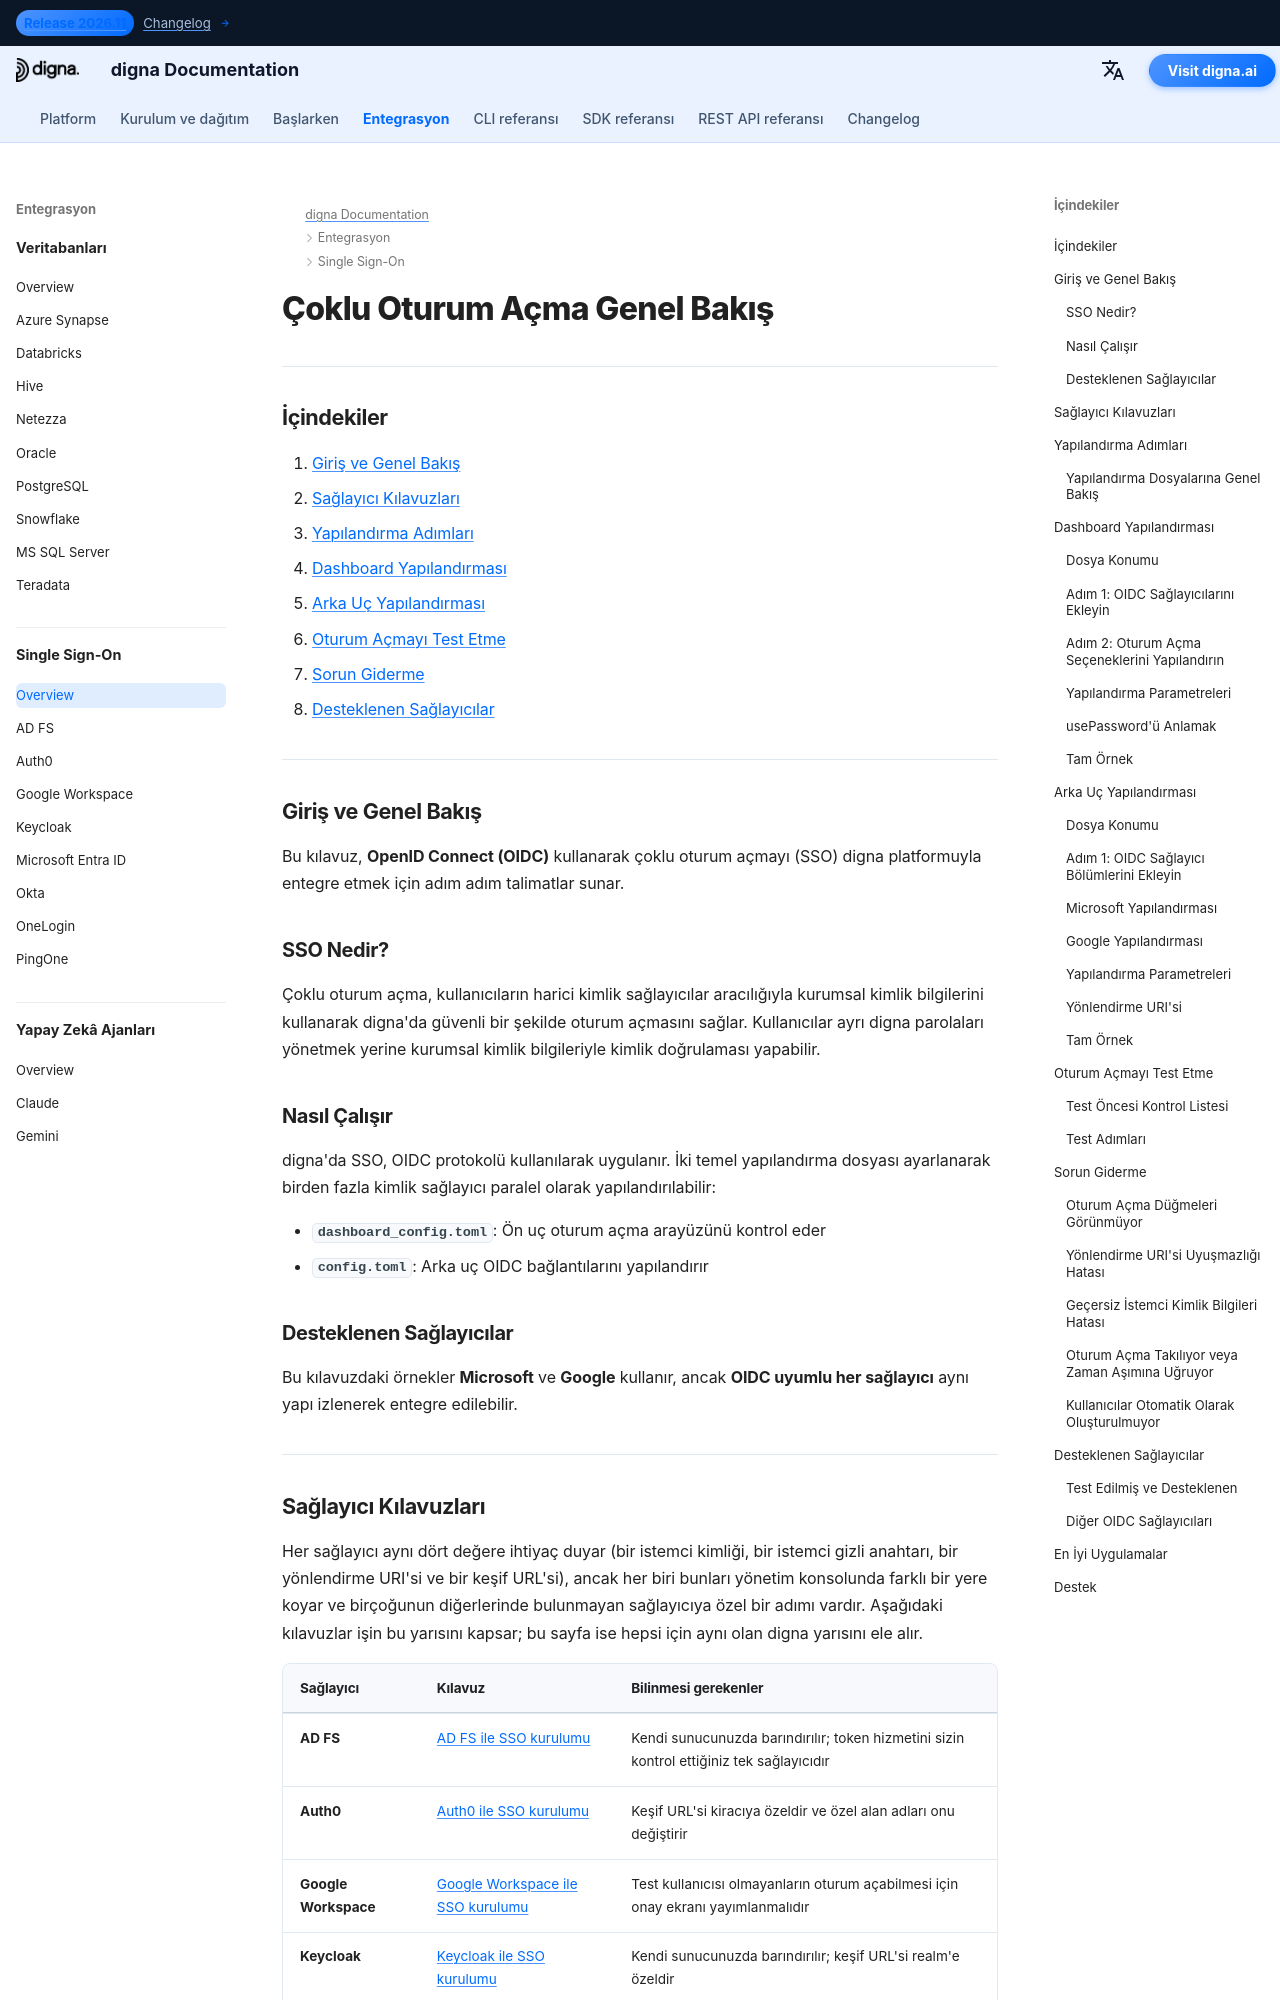

repository: dignaai/digna-docs · page: tr/sso/overview/index.html · generator: mkdocs

---
title: Çoklu Oturum Açma (SSO) Genel Bakış | digna Dokümantasyonu
description: OpenID Connect (OIDC) kullanılarak digna'da çoklu oturum açmanın nasıl çalıştığı. Dashboard ve arka uç yapılandırmasını, testi, sorun gidermeyi ve Microsoft Entra ID, Google Workspace, Okta, Auth0, Keycloak, OneLogin, PingOne ve AD FS için sağlayıcıya özel kurulum kılavuzlarının bağlantılarını kapsar.
image: /assets/logo_square.png
keywords:
  - digna sso
  - çoklu oturum açma
  - oidc entegrasyonu
  - openid connect
  - microsoft entra id
  - azure ad sso
  - google workspace sso
  - okta entegrasyonu
  - kurumsal kimlik doğrulama
lang: tr
robots: index, follow
og_title: digna Çoklu Oturum Açma (SSO) Entegrasyon Kılavuzu
og_description: OpenID Connect kullanarak digna için çoklu oturum açmayı yapılandırın. Microsoft Entra ID, Google Workspace, Okta ve OIDC uyumlu diğer kimlik sağlayıcılar için adım adım kurulum.
og_image: /assets/logo_square.png
og_type: article
twitter_card: summary_large_image
---

# Çoklu Oturum Açma Genel Bakış

---

## İçindekiler

1. [Giriş ve Genel Bakış](#introduction-and-overview)
2. [Sağlayıcı Kılavuzları](#provider-guides)
3. [Yapılandırma Adımları](#configuration-steps)
4. [Dashboard Yapılandırması](#dashboard-configuration)
5. [Arka Uç Yapılandırması](#backend-configuration)
6. [Oturum Açmayı Test Etme](#testing-login)
7. [Sorun Giderme](#troubleshooting)
8. [Desteklenen Sağlayıcılar](#supported-providers)

---

## Giriş ve Genel Bakış {: #introduction-and-overview }

Bu kılavuz, **OpenID Connect (OIDC)** kullanarak çoklu oturum açmayı (SSO) digna platformuyla entegre etmek için adım adım talimatlar sunar.

### SSO Nedir?

Çoklu oturum açma, kullanıcıların harici kimlik sağlayıcılar aracılığıyla kurumsal kimlik bilgilerini kullanarak digna'da güvenli bir şekilde oturum açmasını sağlar. Kullanıcılar ayrı digna parolaları yönetmek yerine kurumsal kimlik bilgileriyle kimlik doğrulaması yapabilir.

### Nasıl Çalışır

digna'da SSO, OIDC protokolü kullanılarak uygulanır. İki temel yapılandırma dosyası ayarlanarak birden fazla kimlik sağlayıcı paralel olarak yapılandırılabilir:

- **`dashboard_config.toml`**: Ön uç oturum açma arayüzünü kontrol eder
- **`config.toml`**: Arka uç OIDC bağlantılarını yapılandırır

### Desteklenen Sağlayıcılar {: #supported-providers-overview }

Bu kılavuzdaki örnekler **Microsoft** ve **Google** kullanır, ancak **OIDC uyumlu her sağlayıcı** aynı yapı izlenerek entegre edilebilir.

---
